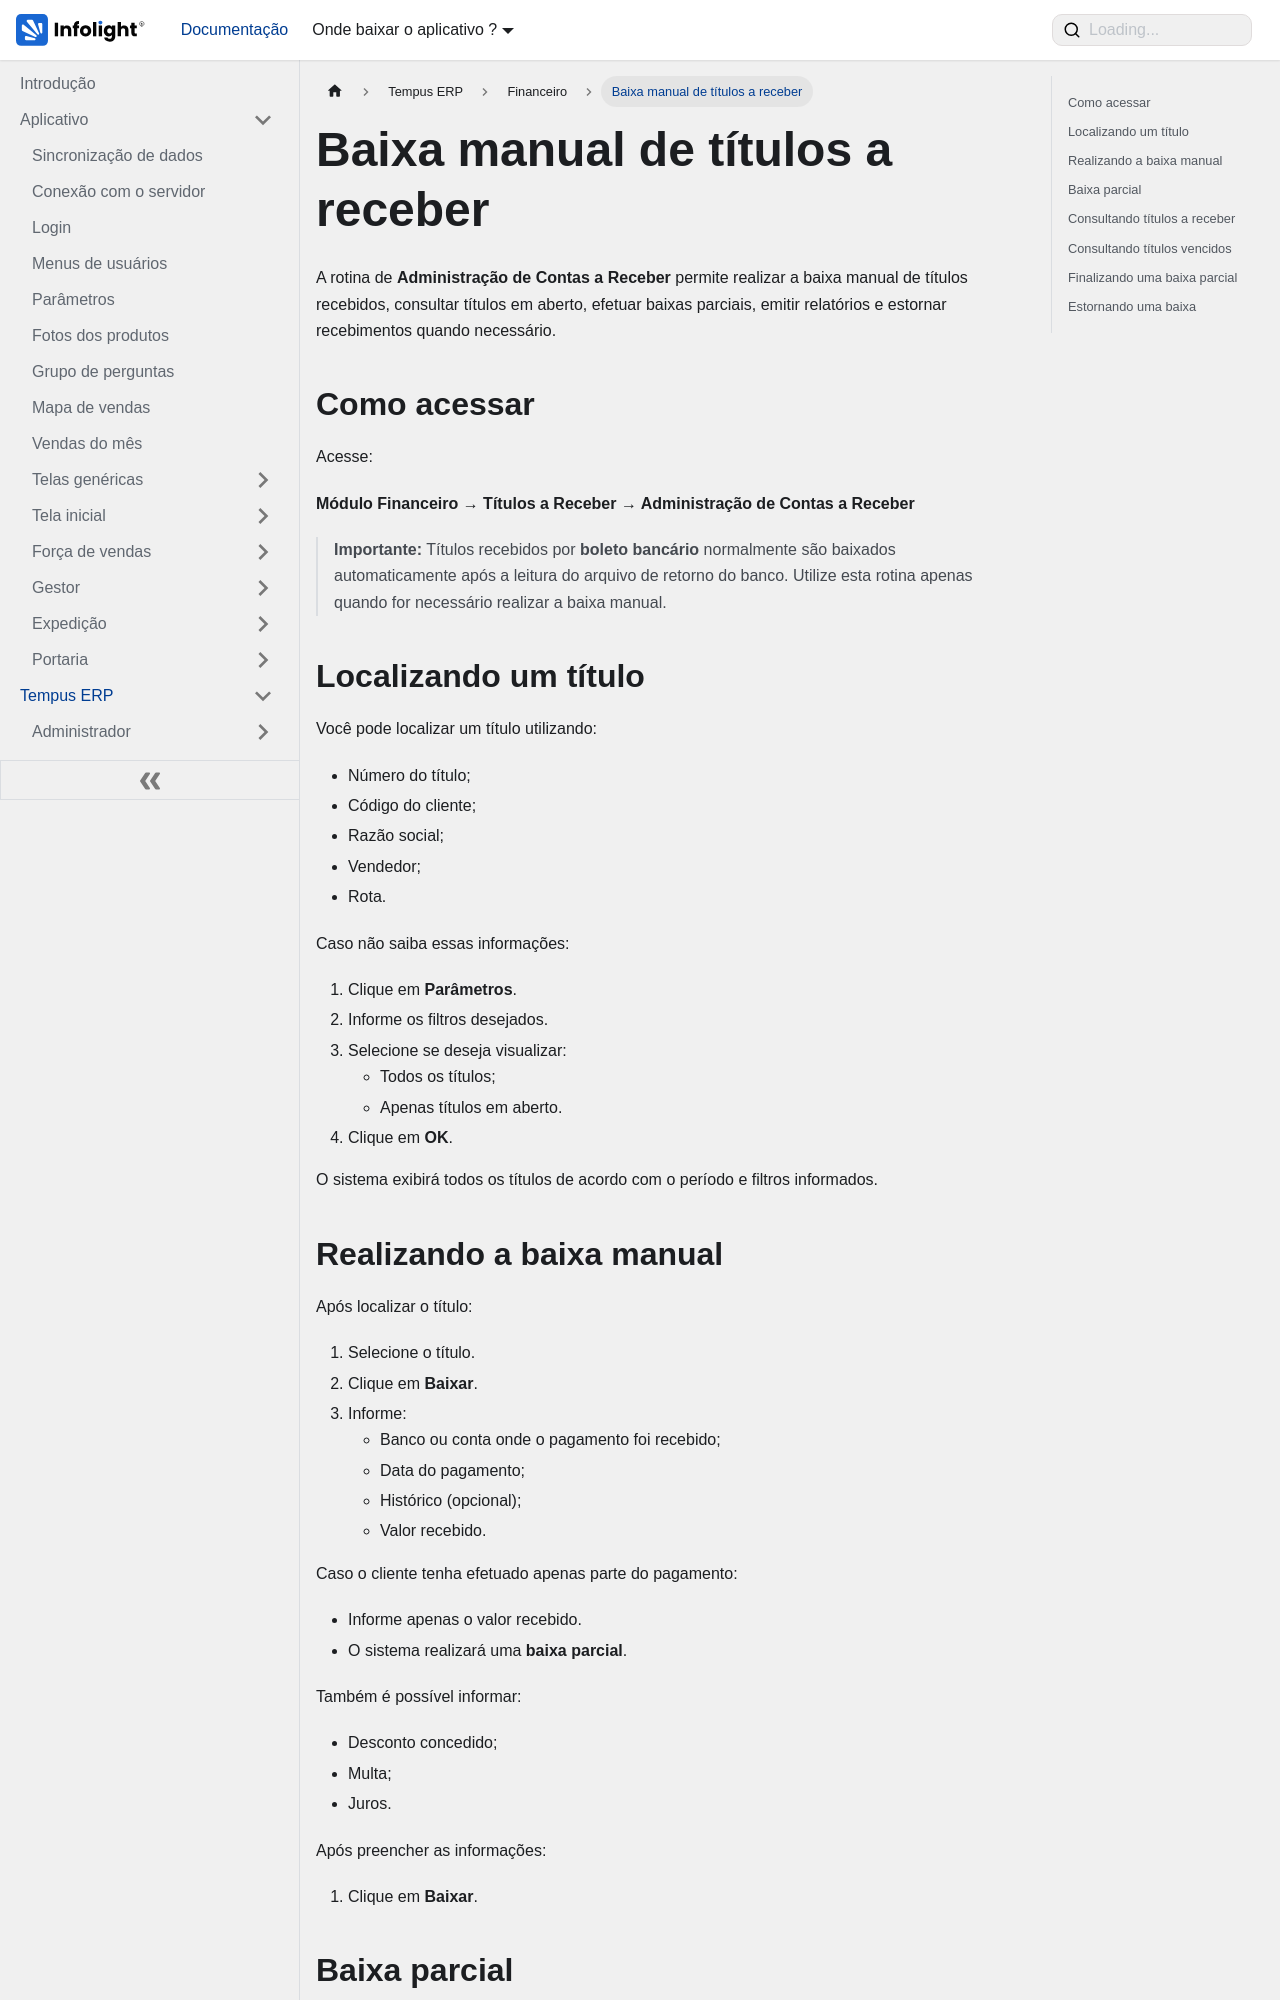

repository: Dev-Infolight/app-infolight-docs · page: docs/TempusERP/Financeiro/baixa-manual.html · generator: docusaurus

---
sidebar_position: 12
sidebar_label: "Baixa manual de títulos a receber"
title: "Baixa manual de títulos a receber"
---

# Baixa manual de títulos a receber

A rotina de **Administração de Contas a Receber** permite realizar a baixa manual de títulos recebidos, consultar títulos em aberto, efetuar baixas parciais, emitir relatórios e estornar recebimentos quando necessário.

## Como acessar

Acesse:

**Módulo Financeiro → Títulos a Receber → Administração de Contas a Receber**

> **Importante:** Títulos recebidos por **boleto bancário** normalmente são baixados automaticamente após a leitura do arquivo de retorno do banco. Utilize esta rotina apenas quando for necessário realizar a baixa manual.

## Localizando um título

Você pode localizar um título utilizando:

- Número do título;
- Código do cliente;
- Razão social;
- Vendedor;
- Rota.

Caso não saiba essas informações:

1. Clique em **Parâmetros**.
2. Informe os filtros desejados.
3. Selecione se deseja visualizar:
   - Todos os títulos;
   - Apenas títulos em aberto.
4. Clique em **OK**.

O sistema exibirá todos os títulos de acordo com o período e filtros informados.
